Run: headless pygame with SDL's dummy video driver; simulated clock (each Clock.tick advances the game by its frame time, no real sleeping); random seed 0; keys injected as events and as key.get_pressed() state; mouse plan: one left click at the window centre at the start of phase 2, then a move to the lower-right quarter at the start of phase 3.
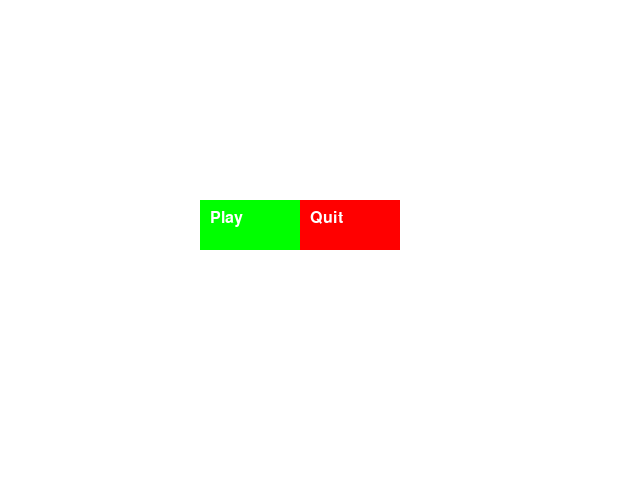
Frame 1 of 2 · flips 1–60 · no input
Frame 2 of 2 · flips 61–180 · clicked the window centre · tapped SPACE, RETURN · held RIGHT (→), D (game ended) · screen unchanged from frame 1, image omitted

The pygame program that drew these frames:

import random
import pygame
import sys


class Piece:
    def __init__(self, game, p_type="z", colour="red"):
        self.game = game
        self.origin = [0, 0]
        self.colour = colour
        self.type = p_type

        # Each list of offsets should have the same amount of tuples
        self.offsets = []
        self.offset_num = 0
        if self.type.upper() == "I":
            self.offsets = [
                [(0, 1), (1, 1), (2, 1), (3, 1)],
                [(2, 0), (2, 1), (2, 2), (2, 3)],
                [(0, 2), (1, 2), (2, 2), (3, 2)],
                [(1, 0), (1, 1), (1, 2), (1, 3)]
            ]
        elif self.type.upper() == "O":
            self.offsets = [
                [(1, 1), (1, 2), (2, 1), (2, 2)],
                [(1, 1), (1, 2), (2, 1), (2, 2)],
                [(1, 1), (1, 2), (2, 1), (2, 2)],
                [(1, 1), (1, 2), (2, 1), (2, 2)]
            ]
        elif self.type.upper() == "T":
            self.offsets = [
                [(1, 0), (0, 1), (1, 1), (2, 1)],
                [(1, 0), (1, 1), (2, 1), (1, 2)],
                [(0, 1), (1, 1), (2, 1), (1, 2)],
                [(1, 0), (0, 1), (1, 1), (1, 2)]
            ]
        elif self.type.upper() == "J":
            self.offsets = [
                [(1, 0), (1, 1), (1, 2), (0, 2)],
                [(0, 1), (1, 1), (2, 1), (2, 0)],
                [(1, 0), (1, 1), (1, 2), (2, 2)],
                [(0, 1), (1, 1), (2, 1), (0, 2)]
            ]
        elif self.type.upper() == "L":
            self.offsets = [
                [(1, 0), (1, 1), (1, 2), (2, 2)],
                [(0, 1), (1, 1), (2, 1), (0, 0)],
                [(0, 0), (1, 0), (1, 1), (1, 2)],
                [(0, 1), (1, 1), (2, 1), (2, 2)]
            ]
        elif self.type.upper() == "S":
            self.offsets = [
                [(1, 0), (2, 0), (0, 1), (1, 1)],  # Original position
                [(0, 0), (0, 1), (1, 1), (1, 2)],  # Rotated 90 degrees clockwise
                [(1, 1), (2, 1), (0, 0), (1, 0)],  # Rotated 180 degrees clockwise
                [(1, 0), (1, 1), (2, 1), (2, 2)]  # Rotated 270 degrees clockwise
            ]
        elif self.type.upper() == "Z":
            self.offsets = [
                [(0, 0), (1, 0), (1, 1), (2, 1)],  # Original position
                [(1, 0), (1, 1), (0, 1), (0, 2)],  # Rotated 90 degrees clockwise
                [(2, 1), (1, 1), (1, 0), (0, 0)],  # Rotated 180 degrees clockwise
                [(0, 2), (0, 1), (1, 1), (1, 0)]  # Rotated 270 degrees clockwise
            ]

    def render(self):
        for offset in self.offsets[self.offset_num]:
            pygame.draw.rect(self.game.screen, self.colour, pygame.Rect(
                self.origin[0] * self.game.grid_size + offset[0] * self.game.grid_size + self.game.game_location[0],
                self.origin[1] * self.game.grid_size + offset[1] * self.game.grid_size + self.game.game_location[1],
                self.game.grid_size,
                self.game.grid_size
            ))

    def update_board(self):
        blocks = []
        for offset in self.offsets[self.offset_num]:
            block = {
                "location": (offset[0] + self.origin[0], offset[1] + self.origin[1]),
                "colour": self.colour
            }
            blocks.append(block)
            if block["location"][1] <= 0:
                self.game.game_over()

        self.game.board.extend(blocks)

    def update_blocks(self, direction=None):
        # returns True if a collision is made

        blocks = []
        for offset in self.offsets[self.offset_num]:
            blocks.append({
                "location": (offset[0] + self.origin[0], offset[1] + self.origin[1]),
                "colour": self.colour
            })

        board_locations = []
        for block in self.game.board:
            board_locations.append(block["location"])

        for block in blocks:
            if block["location"][1] >= self.game.game_area[1]:
                return True
            if block["location"][0] >= self.game.game_area[0] or block["location"][0] < 0:
                return True
            if block["location"] in board_locations:
                return True

    def move(self, direction):
        origin = self.origin.copy()
        if direction == "down":
            self.origin[1] += 1
        elif direction == "left":
            self.origin[0] -= 1
        elif direction == "right":
            self.origin[0] += 1
        # if collision is made, rollback changes and update the rects back to rollback state
        if self.update_blocks(direction):
            self.origin = origin
            self.update_blocks()
            if direction == "down":
                self.update_board()

                # handle collision
                self.game.pieces.remove(self.game.pieces[0])
                b_type = random.choice(self.game.types).upper()
                colour = self.game.colours[b_type]
                self.game.pieces.insert(0, Piece(self.game, b_type, colour))
                return True


class Game:
    def __init__(self):
        pygame.init()
        self.screen = pygame.display.set_mode((640, 480))
        self.clock = pygame.time.Clock()
        self.font = pygame.font.SysFont("Arial", 24)

        self.app_state = "menu"
        self.menu_buttons = [
            {"rect": pygame.Rect(200, 200, 100, 50), "text": "Play", "action": "game", "colour": "green"},
            {"rect": pygame.Rect(300, 200, 100, 50), "text": "Quit", "action": "quit", "colour": "red"}
        ]

        self.fps = 60
        self.types = ["I", "o", "t", "j", "l", "s", "z"]
        self.colours = {
            'I': (0, 255, 255),  # Cyan
            'O': (255, 255, 0),  # Yellow
            'T': (128, 0, 128),  # Purple
            'J': (0, 0, 255),  # Blue
            'L': (255, 165, 0),  # Orange
            'S': (0, 255, 0),  # Green
            'Z': (255, 0, 0)  # Red
        }

        self.grid_size = 20
        self.game_location = (220, 40)
        self.game_area = (10, 20)

        self.pieces = [
            Piece(self, "l", "blue"),
        ]

        # Reset variables
        self.board = []
        self.score = 0
        self.move_down_delay = 30

        self.USEREVENT = 1
        pygame.time.set_timer(self.USEREVENT, 250)

    def game_over(self):
        self.app_state = "game_over"
        self.menu_buttons = [
            {"rect": pygame.Rect(200, 200, 100, 50), "text": "Play Again", "action": "game", "colour": "green"},
            {"rect": pygame.Rect(300, 200, 100, 50), "text": "Quit", "action": "quit", "colour": "red"}
        ]

    def handle_game_input(self, event=None, keys_pressed=None):
        if keys_pressed:
            if keys_pressed[pygame.K_s]:
                if self.move_down_delay > 0:
                    self.move_down_delay -= 1
                else:
                    self.move_down_delay = 5
                    self.pieces[0].move("down")
            else:
                self.move_down_delay = 0

        if not event:  # filter for no event
            return
        if event.type == pygame.QUIT:
            pygame.quit()
            sys.exit()
        direction = None
        if event.type == pygame.KEYDOWN:
            if event.key == pygame.K_SPACE:
                while not self.pieces[0].move("down"):
                    pass
            if event.key == pygame.K_d:
                self.pieces[0].move("right")
            if event.key == pygame.K_a:
                self.pieces[0].move("left")
            if event.key == pygame.K_w:
                self.pieces[0].offset_num = (self.pieces[0].offset_num + 1) % len(self.pieces[0].offsets)
        if event.type == self.USEREVENT and not keys_pressed[pygame.K_s]:
            self.pieces[0].move("down")

        # Check for full row
        rows = []
        for i in range(self.game_area[1]):
            rows.append(0)

        for block in self.board:
            for i in range(len(rows)):
                if block["location"][1] == i:
                    rows[i] += 1
                    if rows[i] >= self.game_area[0]:
                        self.board = [block for block in self.board if block["location"][1] != i]
                        for block in self.board:
                            if block["location"][1] < i:
                                block["location"] = (block["location"][0], block["location"][1] + 1)

    def render_game(self):
        # draw game area in game location
        pygame.draw.rect(self.screen, "black", (
            self.game_location[0],
            self.game_location[1],
            self.game_area[0] * self.grid_size,
            self.game_area[1] * self.grid_size
        ))
        for piece in self.pieces:
            piece.render()

        for block in self.board:
            pygame.draw.rect(self.screen, block["colour"], pygame.Rect(
                block["location"][0] * self.grid_size + self.game_location[0],
                block["location"][1] * self.grid_size + self.game_location[1],
                self.grid_size,
                self.grid_size
            ))

    def handle_menu_input(self, event):
        if event.type == pygame.QUIT:
            pygame.quit()
            sys.exit()
        if event.type == pygame.MOUSEBUTTONDOWN:
            for button in self.menu_buttons:
                if button["rect"].collidepoint(event.pos):
                    if button["action"] == "quit":
                        pygame.quit()
                        sys.exit()
                    if button["action"] == "game":
                        self.board = []
                        self.score = 0
                    self.app_state = button["action"]


    def render_menu(self):
        for button in self.menu_buttons:
            pygame.draw.rect(self.screen, button["colour"], button["rect"])
            text = self.font.render(button["text"], True, "white")
            self.screen.blit(text, (button["rect"].x + 10, button["rect"].y + 10))


    def start(self):
        while True:
            while self.app_state == "menu":
                for event in pygame.event.get():
                    self.handle_menu_input(event=event)
                # Render
                self.screen.fill("white")
                self.render_menu()
                pygame.display.update()

            while self.app_state == "game_over":
                for event in pygame.event.get():
                    self.handle_menu_input(event=event)
                # Render
                self.screen.fill("white")
                self.render_game()
                self.render_menu()
                pygame.display.update()

            while self.app_state == "game":
                for event in pygame.event.get():
                    self.handle_game_input(event=event, keys_pressed=pygame.key.get_pressed())
                self.handle_game_input(keys_pressed=pygame.key.get_pressed())
                # Render
                self.screen.fill("white")
                self.render_game()
                pygame.display.update()

            self.clock.tick(self.fps)


Game().start()
